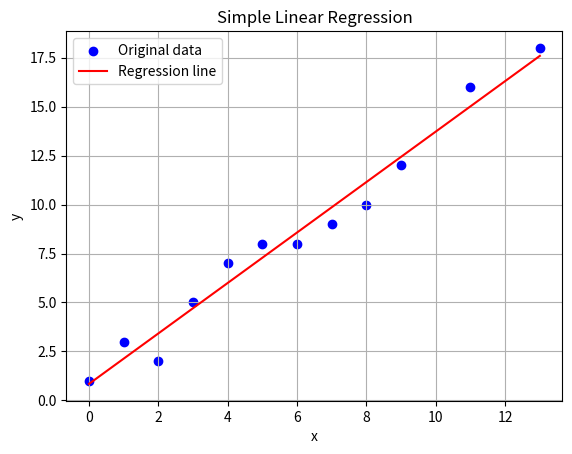

The matplotlib source for this figure:
import numpy as np
import matplotlib.pyplot as plt
x = np.array([0, 1, 2, 3, 4, 5, 6, 7, 8, 9, 11, 13])
y = np.array([1, 3, 2, 5, 7, 8, 8, 9, 10, 12, 16, 18])
x_mean = np.mean(x)
y_mean = np.mean(y)
b1 = np.sum((x - x_mean) * (y - y_mean)) / np.sum((x - x_mean)**2)
b0 = y_mean - b1 * x_mean
print(b0, b1)
# Predicted values
y_pred = b0 + b1 * x
# Plot
plt.scatter(x, y, color='blue', label='Original data')
plt.plot(x, y_pred, color='red', label='Regression line')
plt.xlabel('x')
plt.ylabel('y')
plt.title('Simple Linear Regression')
plt.legend()
plt.grid(True)
plt.show()
